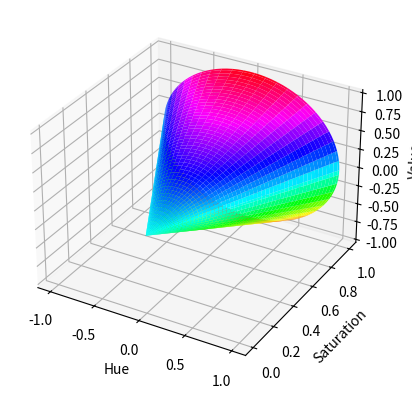

Reproduce this figure in Python.
import numpy as np
import matplotlib.pyplot as plt
from mpl_toolkits.mplot3d import Axes3D

def plot_cone(ax):
    """
    Plots the HSV cone in the given axis.
    """
    theta = np.linspace(0, 2 * np.pi, 100)
    y = np.linspace(0, 1, 100)
    theta_grid, y_grid = np.meshgrid(theta, y)
    x_grid = y_grid * np.cos(theta_grid)
    z_grid = y_grid * np.sin(theta_grid)

    ax.plot_surface(x_grid, y_grid, z_grid, cmap='hsv')

fig = plt.figure()
ax = fig.add_subplot(111, projection='3d')
plot_cone(ax)
ax.set_xlabel('Hue')
ax.set_ylabel('Saturation')
ax.set_zlabel('Value')
plt.show()
